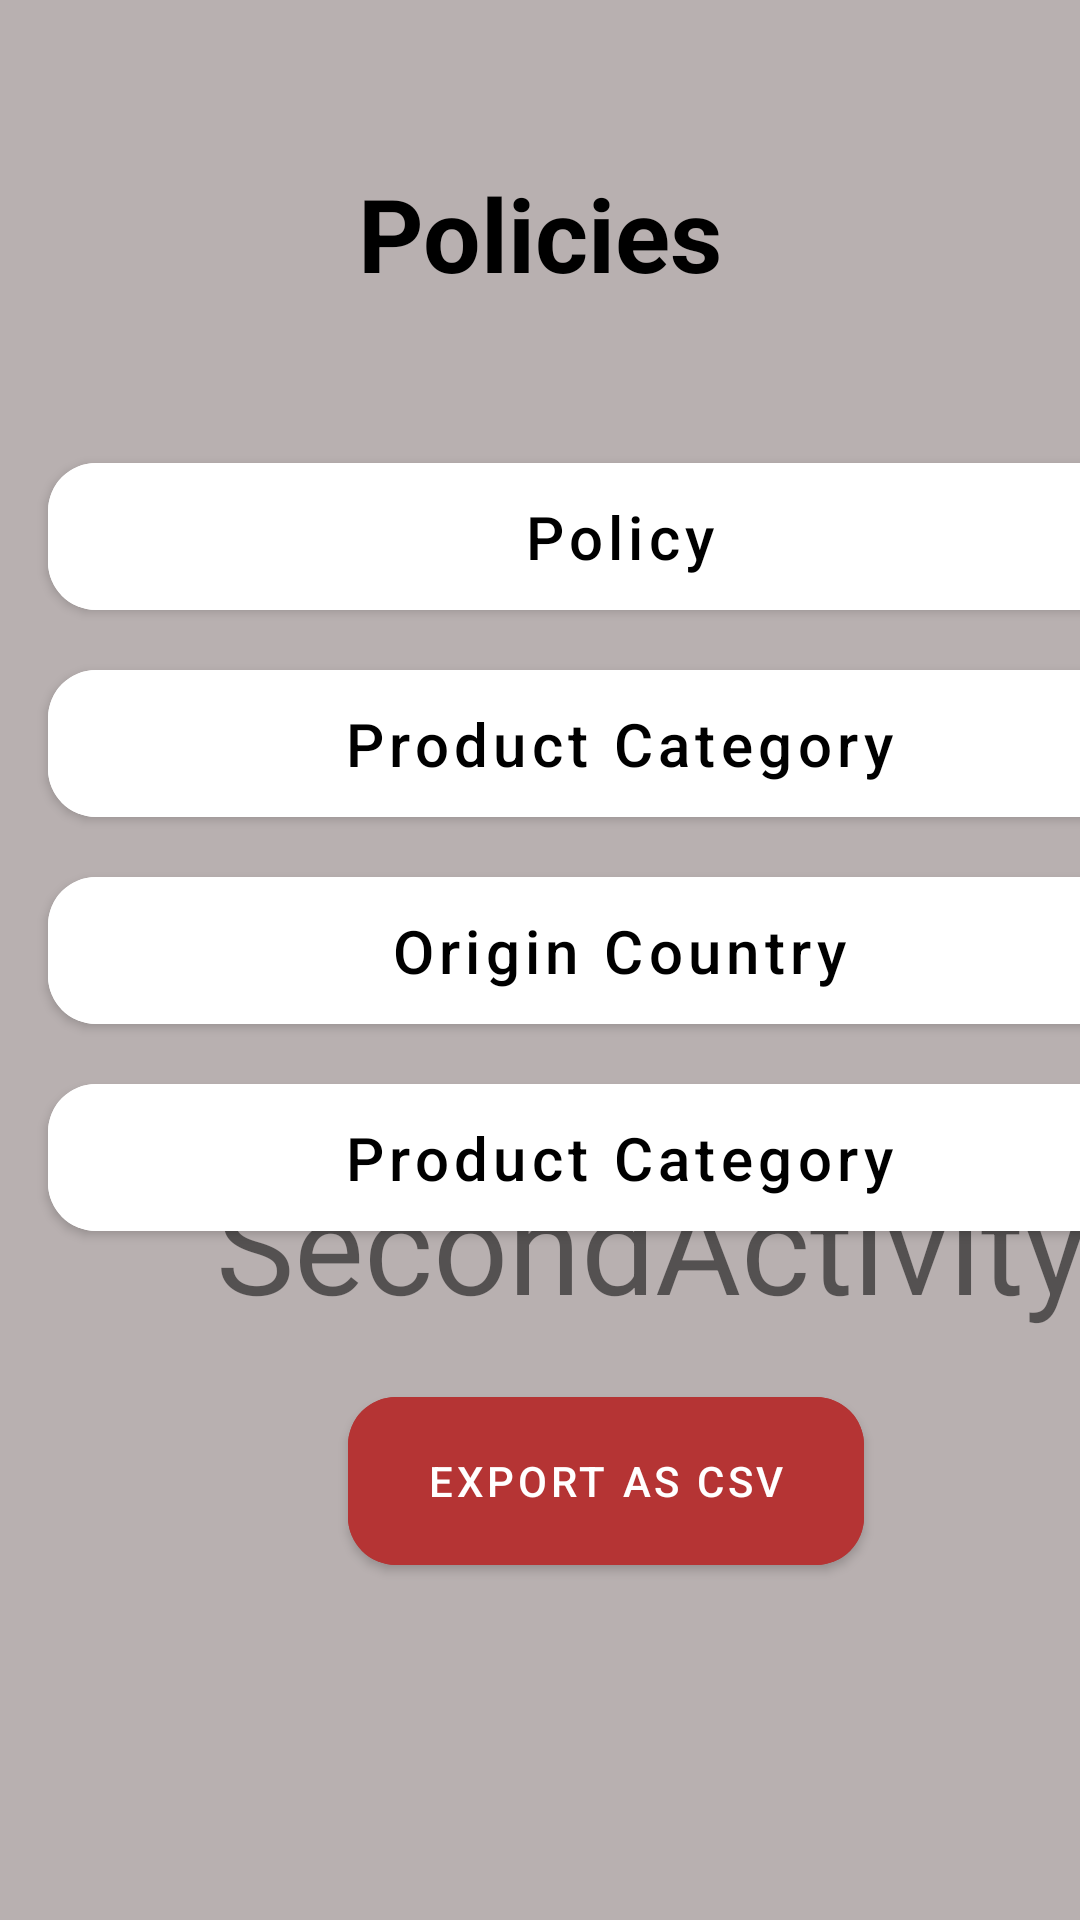

Here is an Android app screen rendered from its layout file. Give the layout XML and the strings, colors and styles it references.
<!-- AndroidManifest.xml: application theme Theme.ThirdApp -->
<!-- res/layout/activity_main2.xml -->
<?xml version="1.0" encoding="utf-8"?>
<androidx.constraintlayout.widget.ConstraintLayout xmlns:android="http://schemas.android.com/apk/res/android"
    xmlns:app="http://schemas.android.com/apk/res-auto"
    xmlns:tools="http://schemas.android.com/tools"
    android:layout_width="match_parent"
    android:layout_height="match_parent"
    android:background="@color/gray_light"
    tools:context=".MainActivity2">

    <TextView
        app:layout_constraintTop_toTopOf="parent"
        android:layout_marginTop="55dp"
        android:id="@+id/policies"
        android:layout_width="wrap_content"
        android:layout_height="wrap_content"
        android:text="Policies"
        android:textColor="@color/black"
        android:textSize="34sp"
        android:textStyle="bold"
        app:layout_constraintEnd_toEndOf="parent"
        app:layout_constraintStart_toStartOf="parent"
        tools:layout_editor_absoluteY="52dp"
        tools:ignore="MissingConstraints" />

    <com.google.android.material.button.MaterialButton
        android:textAllCaps="false"
        android:id="@+id/bottom1"
        android:layout_width="381dp"
        android:layout_height="61dp"
        android:layout_marginStart="16dp"
        android:layout_marginTop="48dp"
        app:cornerRadius="16dp"
        android:text="Policy"
        android:textSize="20dp"
        android:textColor="@color/black"
        android:backgroundTint="@color/white"
        app:layout_constraintRight_toRightOf="parent"
        app:layout_constraintStart_toStartOf="parent"
        app:layout_constraintTop_toBottomOf="@+id/policies"
        tools:ignore="MissingConstraints" />

    <com.google.android.material.button.MaterialButton
        android:textAllCaps="false"
        android:id="@+id/bottom2"
        android:layout_width="381dp"
        android:layout_height="61dp"
        android:layout_marginStart="16dp"
        android:layout_marginTop="8dp"
        android:backgroundTint="@color/white"
        android:text="Product Category"
        android:textColor="@color/black"
        android:textSize="20dp"
        app:cornerRadius="16dp"
        app:layout_constraintRight_toRightOf="parent"
        app:layout_constraintStart_toStartOf="parent"
        app:layout_constraintTop_toBottomOf="@+id/bottom1"
        tools:ignore="MissingConstraints" />

    <com.google.android.material.button.MaterialButton
        android:textAllCaps="false"
        android:id="@+id/bottom3"
        android:layout_width="381dp"
        android:layout_height="61dp"
        android:layout_marginStart="16dp"
        android:layout_marginTop="8dp"
        android:backgroundTint="@color/white"
        android:text="Origin Country"
        android:textColor="@color/black"
        android:textSize="20dp"
        app:cornerRadius="16dp"
        app:layout_constraintRight_toRightOf="parent"
        app:layout_constraintStart_toStartOf="parent"
        app:layout_constraintTop_toBottomOf="@+id/bottom2"
        tools:ignore="MissingConstraints" />

    <com.google.android.material.button.MaterialButton
        android:textAllCaps="false"
        android:id="@+id/bottom4"
        android:layout_width="381dp"
        android:layout_height="61dp"
        android:layout_marginStart="16dp"
        android:layout_marginTop="8dp"
        android:backgroundTint="@color/white"
        android:text="Product Category"
        android:textColor="@color/black"
        android:textSize="20dp"
        app:cornerRadius="16dp"
        app:layout_constraintRight_toRightOf="parent"
        app:layout_constraintStart_toStartOf="parent"
        app:layout_constraintTop_toBottomOf="@+id/bottom3"
        tools:ignore="MissingConstraints" />

    <TextView
        android:id="@+id/text_view1"
        android:layout_width="wrap_content"
        android:layout_height="wrap_content"
        android:layout_marginStart="72dp"
        android:text="SecondActivity"
        android:textSize="44sp"
        app:layout_constraintBottom_toBottomOf="parent"
        app:layout_constraintRight_toRightOf="parent"
        app:layout_constraintStart_toStartOf="parent"
        app:layout_constraintTop_toTopOf="parent"
        app:layout_constraintVertical_bias="0.662" />

    <com.google.android.material.button.MaterialButton
        android:id="@+id/export"
        android:layout_width="172dp"
        android:layout_height="68dp"
        android:layout_marginStart="116dp"
        android:layout_marginTop="16dp"
        android:backgroundTint="@color/red"
        android:text="Export as CSV"
        app:cornerRadius="16dp"
        app:layout_constraintRight_toRightOf="parent"
        app:layout_constraintStart_toStartOf="parent"
        app:layout_constraintTop_toBottomOf="@+id/text_view1" />

</androidx.constraintlayout.widget.ConstraintLayout>
<!-- resources referenced by this layout -->
<resources>
  <color name="black">#FF000000</color>
  <color name="gray_light">#B8B0B0</color>
  <color name="red">#B53434</color>
  <color name="white">#FFFFFFFF</color>
  <style name="Theme.ThirdApp" parent="Theme.MaterialComponents.DayNight.NoActionBar.Bridge">
          
          <item name="colorPrimary">@color/purple_500</item>
          <item name="colorPrimaryVariant">@color/purple_700</item>
          <item name="colorOnPrimary">@color/white</item>
          
          <item name="colorSecondary">@color/teal_200</item>
          <item name="colorSecondaryVariant">@color/teal_700</item>
          <item name="colorOnSecondary">@color/black</item>
          
          <item name="android:statusBarColor">@color/black</item>
          
      </style>
  <color name="purple_500">#FF6200EE</color>
  <color name="purple_700">#FF3700B3</color>
  <color name="teal_200">#FF03DAC5</color>
  <color name="teal_700">#FF018786</color>
</resources>
